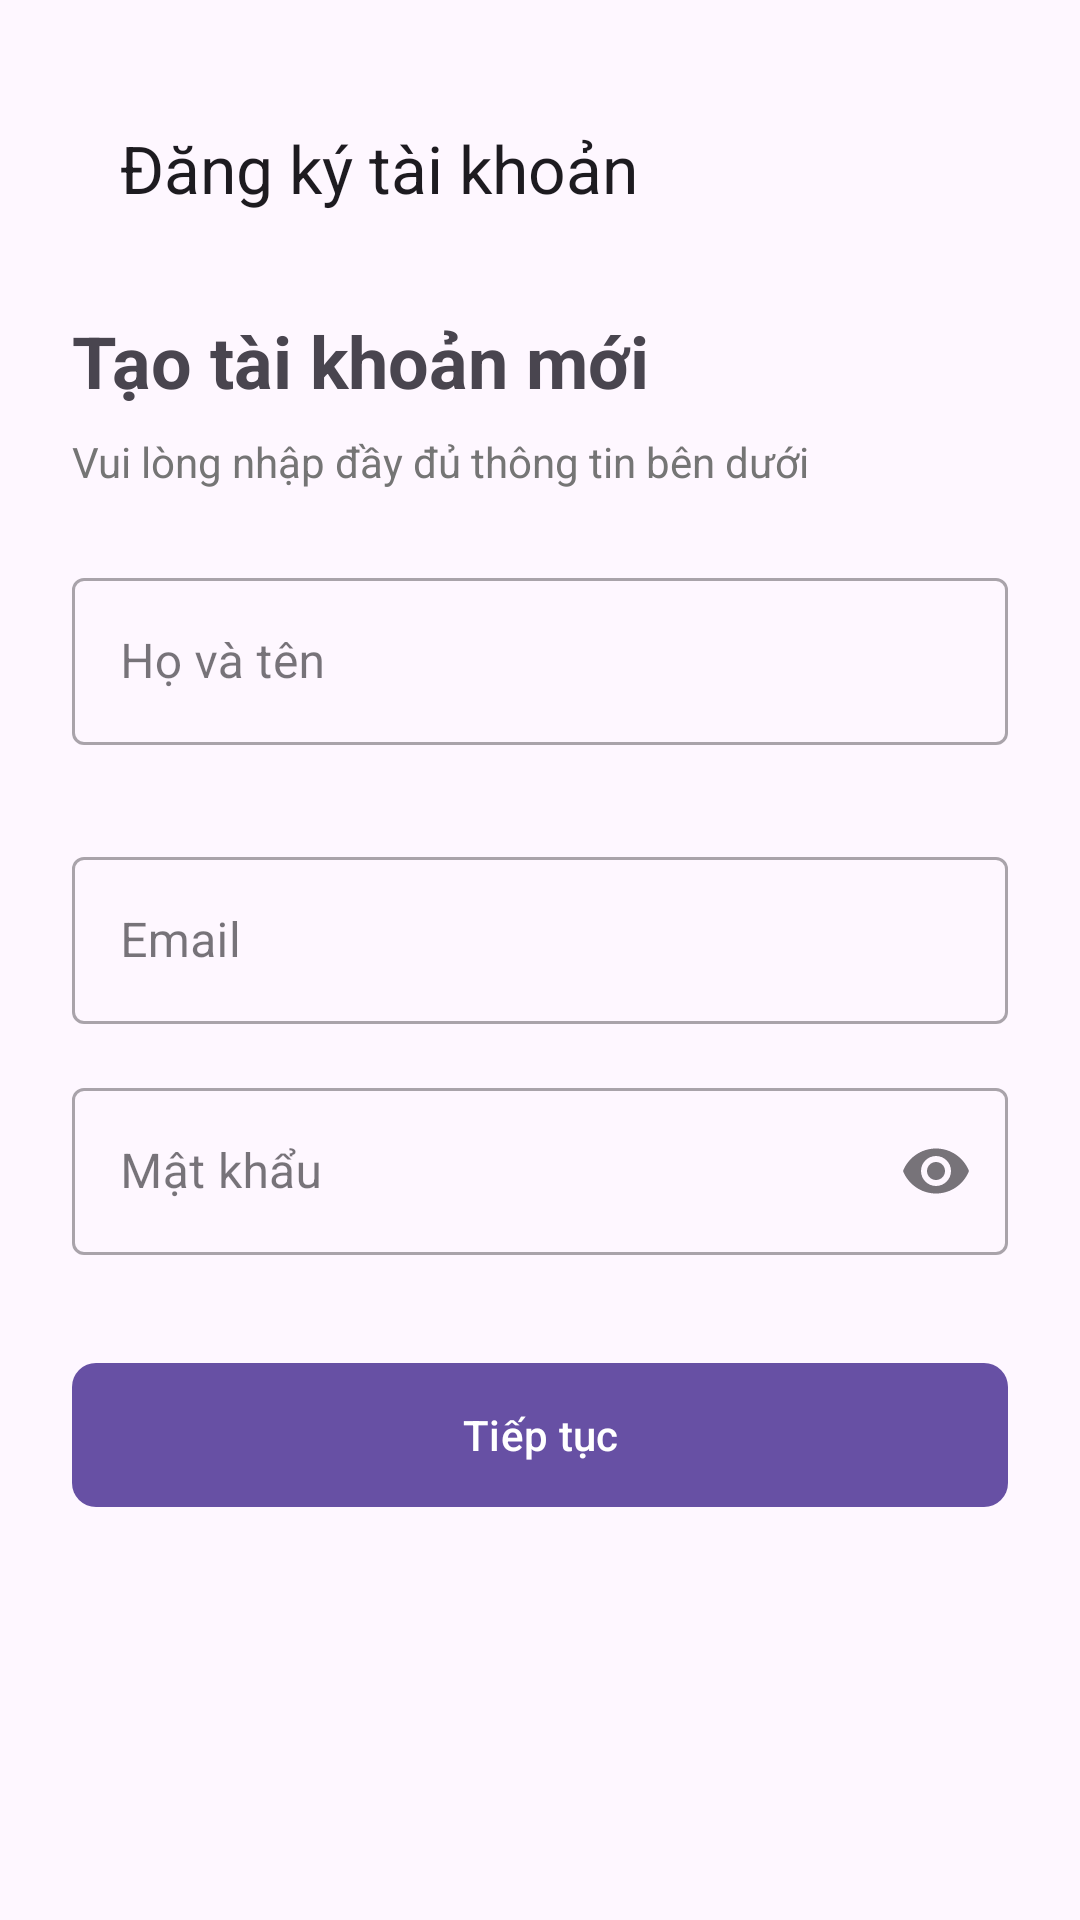

Produce the Android XML layout that renders to this screen, including the resource entries it uses.
<!-- AndroidManifest.xml: application theme Theme.UI_GK -->
<!-- res/layout/activity_register.xml -->
<?xml version="1.0" encoding="utf-8"?>
<androidx.constraintlayout.widget.ConstraintLayout xmlns:android="http://schemas.android.com/apk/res/android"
    xmlns:app="http://schemas.android.com/apk/res-auto"
    android:id="@+id/main"
    xmlns:tools="http://schemas.android.com/tools"
    android:layout_width="match_parent"
    android:layout_height="match_parent"
    tools:context=".RegisterActivity"
    android:padding="24dp">

    <androidx.appcompat.widget.Toolbar
        android:id="@+id/toolbar"
        android:layout_width="match_parent"
        android:layout_height="wrap_content"
        app:layout_constraintTop_toTopOf="parent"
        app:navigationIcon="@drawable/ic_back"
        app:title="Đăng ký tài khoản" />

    <TextView
        android:id="@+id/tvTitle"
        android:layout_width="match_parent"
        android:layout_height="wrap_content"
        android:layout_marginTop="16dp"
        android:text="Tạo tài khoản mới"
        android:textSize="24sp"
        android:textStyle="bold"
        app:layout_constraintTop_toBottomOf="@id/toolbar" />

    <TextView
        android:id="@+id/tvSubtitle"
        android:layout_width="match_parent"
        android:layout_height="wrap_content"
        android:layout_marginTop="8dp"
        android:text="Vui lòng nhập đầy đủ thông tin bên dưới"
        android:textColor="@color/grey_600"
        app:layout_constraintTop_toBottomOf="@id/tvTitle" />

    <com.google.android.material.textfield.TextInputLayout
        android:id="@+id/tilFullName"
        style="@style/Widget.MaterialComponents.TextInputLayout.OutlinedBox"
        android:layout_width="match_parent"
        android:layout_height="wrap_content"
        android:layout_marginTop="24dp"
        android:hint="Họ và tên"
        app:layout_constraintTop_toBottomOf="@id/tvSubtitle">

        <com.google.android.material.textfield.TextInputEditText
            android:id="@+id/etFullName"
            android:layout_width="match_parent"
            android:layout_height="wrap_content"
            android:inputType="textPersonName" />
    </com.google.android.material.textfield.TextInputLayout>

    <com.google.android.material.textfield.TextInputLayout
        android:id="@+id/tilPhone"
        style="@style/Widget.MaterialComponents.TextInputLayout.OutlinedBox"
        android:layout_width="match_parent"
        android:layout_height="wrap_content"
        android:layout_marginTop="16dp"
        android:hint="Số điện thoại"
        app:layout_constraintTop_toBottomOf="@id/tilFullName"/>

    <com.google.android.material.textfield.TextInputLayout
        android:id="@+id/tilEmail"
        style="@style/Widget.MaterialComponents.TextInputLayout.OutlinedBox"
        android:layout_width="match_parent"
        android:layout_height="wrap_content"
        android:layout_marginTop="16dp"
        android:hint="Email"
        app:layout_constraintTop_toBottomOf="@id/tilPhone">

        <com.google.android.material.textfield.TextInputEditText
            android:id="@+id/etEmail"
            android:layout_width="match_parent"
            android:layout_height="wrap_content"
            android:inputType="textEmailAddress" />
    </com.google.android.material.textfield.TextInputLayout>

    <com.google.android.material.textfield.TextInputLayout
        android:id="@+id/tilPassword"
        style="@style/Widget.MaterialComponents.TextInputLayout.OutlinedBox"
        android:layout_width="match_parent"
        android:layout_height="wrap_content"
        android:layout_marginTop="16dp"
        android:hint="Mật khẩu"
        app:endIconMode="password_toggle"
        app:layout_constraintTop_toBottomOf="@id/tilEmail">

        <com.google.android.material.textfield.TextInputEditText
            android:id="@+id/etPassword"
            android:layout_width="match_parent"
            android:layout_height="wrap_content"
            android:inputType="textPassword" />
    </com.google.android.material.textfield.TextInputLayout>

    <com.google.android.material.button.MaterialButton
        android:id="@+id/btnRegister"
        android:layout_width="match_parent"
        android:layout_height="56dp"
        android:layout_marginTop="32dp"
        android:text="Tiếp tục"
        android:textAllCaps="false"
        app:cornerRadius="8dp"
        app:layout_constraintTop_toBottomOf="@id/tilPassword" />

</androidx.constraintlayout.widget.ConstraintLayout>

<!-- resources referenced by this layout -->
<resources>
  <color name="grey_600">#757575</color>
  <style name="Theme.UI_GK" parent="Base.Theme.UI_GK" />
  <style name="Base.Theme.UI_GK" parent="Theme.Material3.DayNight.NoActionBar">
          
          
      </style>
</resources>
